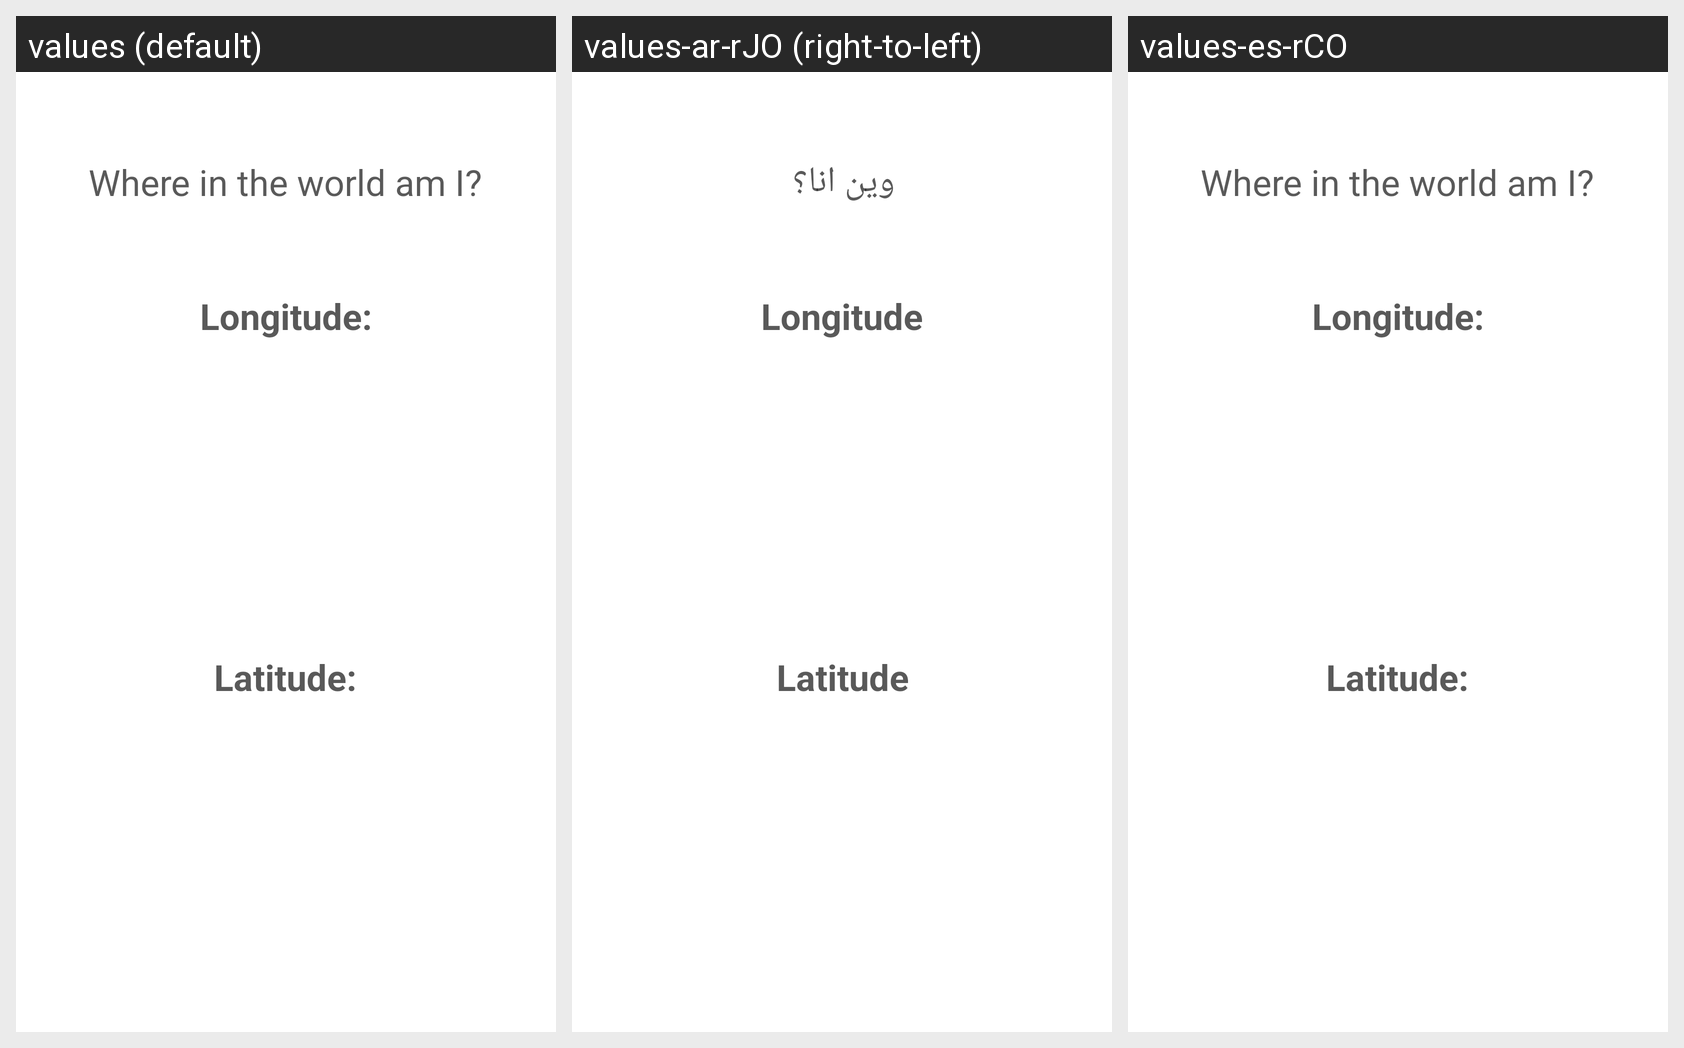

This grid shows one Android layout under several languages. Give, for every string resource on the screen, its name, the default text and each shown locale's text.
Android screen res/layout/activity_locator.xml rendered under 3 locales, left to right: values (default), values-ar-rJO (right-to-left), values-es-rCO. Device: Nexus 5 (rendered at 1080×1920; each locale shown at half size, 540×960, under a caption strip naming it); theme Theme.NUMAD21SuAlannaPasco.
Strings drawn on this screen, with the default value and each locale's value (text and hints the layout hard-codes, and strings that could not be matched under every locale, appear in the picture but are not listed):

locator_header
  values: Where in the world am I?
  values-ar-rJO: وين انا؟
  values-es-rCO: Where in the world am I?  [not translated; the default value is used]

long_label
  values: Longitude:
  values-ar-rJO: Longitude
  values-es-rCO: Longitude:  [not translated; the default value is used]

lat_label
  values: Latitude:
  values-ar-rJO: Latitude
  values-es-rCO: Latitude:  [not translated; the default value is used]
